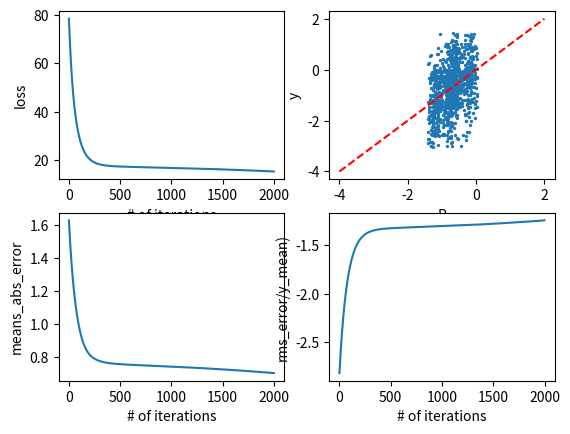

Here is the Python script that generated this plot:
import math
import numpy as np
from typing import Callable, Dict, Tuple, List
import matplotlib.pyplot as plt

def sigmoid(x: np.ndarray) -> np.ndarray:
    return 1/(1 + np.exp(-x))

def compute_loss(X: np.ndarray, y: np.ndarray, weights: Dict[str, np.ndarray]) -> Tuple[float, Dict[str, np.ndarray]]:

    # make sure batch sizes are equal
    assert X.shape[0] == y.shape[0], "Batch sizes do not match" 

    # make sure matrix multiplication is possible
    assert X.shape[1] == weights['W1'].shape[0], "Matrix shapes don't allow multiplication"

    # dot product of weights with X
    M1 = np.dot(X, weights['W1'])
    N1 = weights['B1'] + M1

    # apply sigmoid function
    O1 = sigmoid(N1)

    # compute predictions
    M2 = np.dot(O1, weights['W2'])
    P = weights['B2'] + M2

    # compute loss function
    loss = np.mean(np.power(y-P, 2))  

    # save information computed on this forward pass
    forward_info: Dict[str, np.ndarray] = {}
    forward_info['X'] = X
    forward_info['M1'] = M1
    forward_info['N1'] = N1
    forward_info['M2'] = M2
    forward_info['O1'] = O1
    forward_info['P'] = P
    forward_info['y'] = y

    return forward_info, loss

def compute_loss_gradient(forward_info: Dict[str, np.ndarray], weights: Dict[str, np.ndarray]) -> Dict[str, np.ndarray]:
    
    # dL/dW2 
    O1_T = np.transpose(forward_info['O1'],(1,0))
    yminusP = forward_info['y']- forward_info['P']
    dL_dW2 = -(2/forward_info['y'].shape[0]) * np.dot(O1_T, yminusP)

    # dL/dB2
    dL_dB2 = -(2/forward_info['y'].shape[0]) * np.sum(yminusP) * np.ones_like(weights['B2'])

    # dL/dW1
    Del = forward_info['O1'] * (1 - forward_info['O1'])
    W2_T = np.transpose(weights['W2'],(1,0))
    R = np.dot(yminusP, W2_T) * Del 
    X_T = np.transpose(forward_info['X'],(1,0))
    dL_dW1 = -(2/forward_info['y'].shape[0]) * np.dot(X_T, R) 

    # dL/dB1
    yminusP_T = np.transpose(yminusP,(1,0))
    dL_dB1 = -(2/forward_info['y'].shape[0]) * W2_T * np.dot(yminusP_T, Del)

    loss_gradient : Dict[str, np.ndarray] = {}
    loss_gradient['W1'] = dL_dW1
    loss_gradient['W2'] = dL_dW2
    loss_gradient['B1'] = dL_dB1
    loss_gradient['B2'] = dL_dB2

    return loss_gradient

def predict(X: np.ndarray, weights: Dict[str, np.ndarray]) -> np.ndarray:
    
    # make sure matrix multiplication is possible
    assert X.shape[1] == weights['W1'].shape[0], "Matrix shapes don't allow multiplication"

    # dot product of weights with X
    M1 = np.dot(X, weights['W1'])
    N1 = weights['B1'] + M1

    # apply sigmoid function
    O1 = sigmoid(N1)
    
    # compute predictions
    M2 = np.dot(O1, weights['W2'])
    P = weights['B2'] + M2
    return P

def mean_absolute_error(P: np.ndarray, y: np.ndarray) -> float:
    return np.mean(np.abs(y-P))    

def root_mean_squared_error(P: np.ndarray, y: np.ndarray) -> float:
    return np.sqrt(np.mean(np.power(y-P, 2)))    

def init_weights(N: int, M: int) -> Dict[str, np.ndarray]: 

    # initialize the weights
    weights: Dict[str, np.ndarray] = {}

    weights['W1'] = np.random.randn(N, M)
    weights['B1'] = np.random.randn(1, M)
    weights['W2'] = np.random.randn(M, 1)
    weights['B2'] = np.random.randn(1, 1)

    return weights

Batch = Tuple[np.ndarray, np.ndarray]
def generate_batch(X: np.ndarray, y: np.ndarray, batch_lo: int = 0, batch_size: int = 10) -> Batch:

    assert X.ndim == y.ndim == 2, "X and y need to be 2d arrays"

    # generate batch from X and y, given the starting position
    if batch_lo + batch_size > X.shape[0]:
        batch_size = X.shape[0] - batch_lo

    X_batch = X[batch_lo:batch_lo+batch_size]    
    y_batch = y[batch_lo:batch_lo+batch_size]    

    return X_batch, y_batch

def train(X: np.ndarray, y: np.ndarray, n_iter: int = 1000, learning_rate: float = 0.01, 
          hidden_layers: int = 5, batch_size: int = 10,
          seed: int = 1):

    print("Commencing training...")

    if seed: 
        np.random.seed(seed)

    # initialize weights
    weights = init_weights(X.shape[1], hidden_layers) 
    
    losses = []
    mabs_err = []
    rms_err = []
    scaled_rms_err = []
    ymean = np.mean(y)

    #number of batches
    n_batch = math.ceil(X.shape[0]/batch_size)

    print("Number of batches = ",n_batch)

    # gradient descent iterations
    for i in range(n_iter):
        
        # For data sets containing a large number of observations (i.e. K is large), we will 
        # work in batches (to avoid memory overflow from matrix multiplications that are too large)
        batch_lo = 0
        total_loss = 0

        # iterating over batches
        for j in range(n_batch):
            
            # generate batch
            X_batch, y_batch = generate_batch(X, y, batch_lo, batch_size)
            batch_lo += batch_size

            # train using generated batch
            forward_info, loss = compute_loss(X_batch, y_batch, weights)    
            total_loss += loss
            loss_grads = compute_loss_gradient(forward_info, weights)

            # update the weights (gradient descent)
            weights['W1'] -= learning_rate * loss_grads['W1']     
            weights['B1'] -= learning_rate * loss_grads['B1']     
            weights['W2'] -= learning_rate * loss_grads['W2']     
            weights['B2'] -= learning_rate * loss_grads['B2']     

        losses.append(total_loss)

        # compute the prediciton and associated errors
        P = predict(X, weights)
        mabs_err.append(mean_absolute_error(P,y))  
        rms =  root_mean_squared_error(P,y)
        rms_err.append(rms)   
        scaled_rms_err.append(rms/ymean)   

    print("Training complete!")

    return losses, weights, mabs_err, rms_err, scaled_rms_err

######################################################################################

K = 1000 # number of observations
N = 50  # number of features
M = 5 # number of hidden layers
niterations = 2000 # number of gradient descent interations

# generate some test sample data
X = np.random.randn(K,N)

# perfect y
test_weights = init_weights(N,M) 
y = predict(X, test_weights)

# add some small random deviations
#for i in range(y.shape[0]):
#    y[i,0] *= 1 + (np.random.uniform(0,1,1)[0] - 0.5) * 0.1  


# train the approximation
train_info = train(X, y, n_iter = niterations, hidden_layers = M, learning_rate = 0.001,batch_size = 50, seed = 182635)

losses = train_info[0]
weights = train_info[1]
mabs_err = train_info[2]
rms_err = train_info[3]
scaled_rms_err = train_info[4]

P = predict(X, weights)
max_y = np.amax(y)
min_y = np.amin(y)
max_P = np.amax(P)
min_P = np.amin(P)
z = np.linspace(math.floor(min(min_y, min_P)), math.ceil(max(max_y, max_P)), 20*N)


plt.subplot(2,2,1)
plt.plot(np.arange(len(losses)), losses)
plt.xlabel('# of iterations')
plt.ylabel('loss')
plt.subplot(2,2,2)
plt.scatter(P, y, s=2)
plt.plot(z, z, 'r--')
plt.xlabel('P')
plt.ylabel('y')
plt.subplot(2,2,3)
plt.plot(np.arange(len(mabs_err)), mabs_err)
plt.xlabel('# of iterations')
plt.ylabel('means_abs_error')
plt.subplot(2,2,4)
plt.plot(np.arange(len(scaled_rms_err)), scaled_rms_err)
plt.xlabel('# of iterations')
plt.ylabel('rms_error/y_mean)')

plt.show()